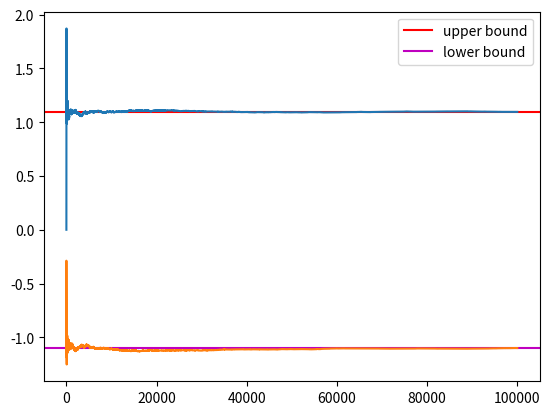

Here is the Python script that generated this plot:
import math
import random

import matplotlib.pyplot as plt

def cointoss():
    return random.randint(0, 1)

def almost_random(d):
    if cointoss():
        return d
    else:
        return cointoss()

if __name__ == '__main__':
    iterations = range(1, 100000)
    d, d_ = 1, 0

    result0, result1 = [], []
    pd, pd_ = [], []
    pd1, pd_1 = 0, 0

    for i in iterations:
        ar1 = almost_random(d)
        ar2 = almost_random(d_)

        pd1 += ar1
        pd_1 += ar2
        if pd_1 != 0 and pd1 != 0:
            result1.append(math.log(pd1 / pd_1))
        if i - pd_1 != 0 and i - pd1 != 0:
            result0.append(math.log((i - pd1) / (i - pd_1)))

    upper_bound = plt.axhline(math.log(3), color='r')
    lower_bound = plt.axhline(math.log(1/3), color='m')

    plt.plot(range(len(result1)), result1)
    plt.plot(range(len(result0)), result0)
    plt.legend((upper_bound, lower_bound),
               ['upper bound', 'lower bound'])
    plt.show()
